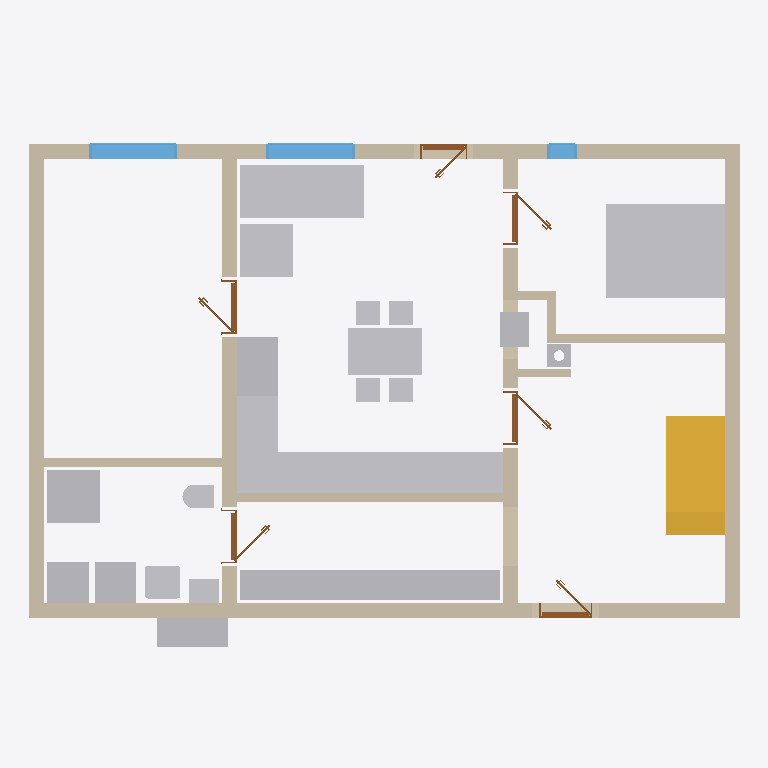
Plan cut of the same IFC building model at storey 'Ground floor' (level 0.00 m, cut at 1.40 m), seen from above with north up, elements coloured by IFC class: 19 other elements (light grey), 12 walls (beige), 6 doors (brown), 3 windows (light blue), 1 stair (yellow). Cut surfaces are drawn darker.
Extent 12.0 m × 8.9 m × 8.8 m (x, y, z). Storeys (12): Ground floor at 0.00 m; Upper floor at 3.25 m; Roof - -1: 100 mm thermal insulation at 3.25 m; Roof - -2: Vapour barrier at 3.25 m; Roof - -3: 50 mm thermal insulation at 3.25 m; Roof - -4: Gypsum plasterboard at 3.25 m; Roof - 0: Rafters at 3.25 m; Roof - +1: Sheathing at 3.25 m; Roof - +2: Underlay at 3.25 m; Roof - +3: Counter-battens at 3.25 m; Roof - +4: Tile battens at 3.25 m; Roof - +5: Tiles at 3.25 m. Elements (260): 161 IfcBeam, 39 IfcSlab, 20 IfcWall, 16 IfcFurniture, 10 IfcDoor, 8 IfcWindow, 3 IfcSanitaryTerminal, 2 IfcStair, 1 IfcChimney.

HEADER;
FILE_DESCRIPTION(('ViewDefinition[DesignTransferView]'),'2;1');
FILE_NAME('/dev/null','2026-08-13T05:21:31+02:00',(''),(''),'IfcOpenShell 0.8.5','IfcOpenShell 0.8.5','Nobody');
FILE_SCHEMA(('IFC4'));
ENDSEC;
DATA;
#1=IFCPROJECT('2$MulcD_P4Jfb1hcTVpnTL',$,'My house',$,$,$,$,(#10,#15),#5);
#19=IFCSITE('0KihxL2z56LgQNpssu7nWZ',$,'Site',$,$,#27,$,$,$,$,$,$,$,$);
#20=IFCBUILDING('3OWXV3HhDDQvY_oupAJmFZ',$,'My house',$,$,#32,$,$,$,$,$,$);
#33=IFCBUILDINGSTOREY('1WqEX6dW9CkA24oupRCKgt',$,'Ground floor',$,$,#39,$,$,$,0.0);
#40=IFCBUILDINGSTOREY('3wkU_Ltx51TxQr3DDIs2d4',$,'Upper floor',$,$,#45,$,$,$,3.25);
#13266=IFCBUILDINGSTOREY('3VNXfybYbChe8GAIQI2fd0',$,'Roof - -1: 100 mm thermal insulation','Visibility container for Thermal insulation 100 mm','ROOF_LAYER',#13271,$,$,$,3.25);
#13272=IFCBUILDINGSTOREY('3MoZPKHw57VuDnl9PLQhwe',$,'Roof - -2: Vapour barrier','Visibility container for Vapour barrier','ROOF_LAYER',#13277,$,$,$,3.25);
#13278=IFCBUILDINGSTOREY('0c62GVVwnCierNsS5ytYqO',$,'Roof - -3: 50 mm thermal insulation','Visibility container for Thermal insulation 50 mm','ROOF_LAYER',#13283,$,$,$,3.25);
#13284=IFCBUILDINGSTOREY('0J0WM4gEP6Hv9TSFKa8Bvq',$,'Roof - -4: Gypsum plasterboard','Visibility container for Gypsum plasterboard','ROOF_LAYER',#13289,$,$,$,3.25);
#13290=IFCBUILDINGSTOREY('0njHMyiW18BxkuKx41xcJA',$,'Roof - 0: Rafters','Visibility container for Rafters','ROOF_LAYER',#13295,$,$,$,3.25);
#13296=IFCBUILDINGSTOREY('0jq73Gq1X7OwecQf$m$sFp',$,'Roof - +1: Sheathing','Visibility container for Roof sheathing','ROOF_LAYER',#13301,$,$,$,3.25);
#13302=IFCBUILDINGSTOREY('0cEkTHbxvA_9MbRxl3H_7F',$,'Roof - +2: Underlay','Visibility container for Roofing underlay','ROOF_LAYER',#13307,$,$,$,3.25);
#13308=IFCBUILDINGSTOREY('0zfinjmb12GhkZt4ZHiiO5',$,'Roof - +3: Counter-battens','Visibility container for Counter-battens','ROOF_LAYER',#13313,$,$,$,3.25);
#13314=IFCBUILDINGSTOREY('2NM26l_a17bxw3c4uLq6hB',$,'Roof - +4: Tile battens','Visibility container for Tile battens','ROOF_LAYER',#13319,$,$,$,3.25);
#13320=IFCBUILDINGSTOREY('2mL43aE3D9JQsjas4IGHwv',$,'Roof - +5: Tiles','Visibility container for Roof tiles','ROOF_LAYER',#13325,$,$,$,3.25);
#3300=IFCFURNITURE('1ziOu3m9vDxhyzoobKYh2$',$,'Postel',$,$,#3305,#3312,$,.BED.);
#71=IFCWALL('16hUDpboHAPfpUEWBhc6tE',$,'Wall 1',$,$,#82,#93,$,$);
#2344=IFCFURNITURE('3sVDVr$LT1EPlHhhmXAoDN',$,'vestavěná skříň',$,'vestavěná skříň',#2349,#2356,$,.USERDEFINED.);
#2933=IFCFURNITURE('06HxOhGcj5ovoRqkj4AdS4',$,'Kuchyňská Linka',$,'Kuchyňská Linka',#2938,#2945,$,.USERDEFINED.);
#2228=IFCSTAIR('0Kn7_Dqsv9ZBJGifvP7PN0',$,'Main stair',$,$,#2235,$,$,.STRAIGHT_RUN_STAIR.);
#123=IFCWALL('22O$AP_lD9axyf0u$ijoCq',$,'Wall 3',$,$,#132,#143,$,$);
#148=IFCWALL('04NqlausH4K9XDc1Q8b4mM',$,'Wall 4',$,$,#157,#168,$,$);
#98=IFCWALL('3uTTBzJy5B19CiFO6g7kWe',$,'Wall 2',$,$,#107,#118,$,$);
#1404=IFCFURNITURE('3KUY1vrDrAng_x9SWORj16',$,'Gauc',$,$,#1425,#1413,$,$);
#3278=IFCFURNITURE('0nDccjOTfC69RDx3lULeiR',$,'Stul',$,$,#3299,#3287,$,$);
#173=IFCWALL('21yEdJ0RX0DhH_Uqv42tJ_',$,'Wall 5',$,$,#182,#193,$,$);
#198=IFCWALL('0kyuS9mqXAduuFEnTM0Mct',$,'Wall 6',$,$,#207,#218,$,$);
#1494=IFCFURNITURE('1eocpkppjEbAqOTjr6YZ49',$,'Gauc',$,$,#1515,#1503,$,$);
#1626=IFCSANITARYTERMINAL('26loZN$9D4ew5OLnT$$LHY',$,'Sprcha',$,$,#1647,#1635,$,$);
#2865=IFCFURNITURE('1m7IMo8H9BJgXMhVo52gRi',$,'Lednice',$,'Lednice',#2870,#2877,$,.USERDEFINED.);
#1750=IFCWALL('09QEe0eLj3qvmtZM3Jpsdl',$,'Wall 8',$,$,#1759,#1770,$,$);
#2797=IFCFURNITURE('3eAdMYIS12_QeYaSm7nD90',$,'Dřez',$,'Dřez',#2802,#2809,$,.USERDEFINED.);
#1174=IFCFURNITURE('0QP85D7rX629s5mXYJNuOA',$,'TČ',$,'TČ',#1179,#1186,$,.USERDEFINED.);
#1244=IFCFURNITURE('1211QSQPf97gOF0mddz0Or',$,'Zásobník?TUV',$,'Zásobník?TUV',#1249,#1256,$,.USERDEFINED.);
#1279=IFCFURNITURE('0mONXnfmnB5hS$jllzzJlN',$,'Pračka',$,'Pračka',#1284,#1291,$,.USERDEFINED.);
#2831=IFCFURNITURE('1scR$p8RPAj9HjrA$q034m',$,'Myčka',$,'Myčka',#2836,#2843,$,.USERDEFINED.);
#2899=IFCFURNITURE('1uyfl45xz5rOHi61LatXId',$,'Sporák',$,'Sporák',#2904,#2911,$,.USERDEFINED.);
#1148=IFCWALL('3FUITiYA9FzuI4zwS_zrkN',$,'Wall 7',$,$,#1158,#1169,$,$);
#2432=IFCWALL('3ddWPqjLn35AYz$yW1cjQO',$,'Wall 10',$,$,#2709,#2452,$,$);
#824=IFCWINDOW('2KlSCrBwX9QhttBN_kS69W',$,'Window 3',$,$,#901,#825,$,1.375,1.5,.WINDOW.,.SINGLE_PANEL.,$);
#1070=IFCWINDOW('32JQ8DXnbClAEvY5Fz8ZRL',$,'Window 4',$,$,#1147,#1071,$,1.375,1.5,.WINDOW.,.SINGLE_PANEL.,$);
#1564=IFCSANITARYTERMINAL('2$hTPIWZ55wPaLt08uamrL',$,'Umyv',$,$,#1585,#1573,$,$);
#2762=IFCFURNITURE('3RtmAbnYbC7Q9jPF$mXJmH',$,'Kamna',$,'Kamna',#2767,#2774,$,.USERDEFINED.);
#1209=IFCFURNITURE('21CMLNFl107ODrRxhu4q4v',$,'TČ',$,'TČ',#1214,#1221,$,.USERDEFINED.);
#1728=IFCSANITARYTERMINAL('0uVAV5zjH6Ie0e4Ag6XnS9',$,'WC',$,$,#1749,#1737,$,$);
#1943=IFCDOOR('24mdmdlTXBbB4DOT2WnL_q',$,'Door 4',$,$,#2058,#1947,$,2.375,0.9,.DOOR.,.SINGLE_SWING_LEFT.,$);
#728=IFCWINDOW('3EHbqIrHv08vRr8SiwU0eP',$,'Window 2',$,$,#805,#729,$,1.375,0.5,.WINDOW.,.SINGLE_PANEL.,$);
#1793=IFCDOOR('0z303j9cbEzAJsG3NJ0pOQ',$,'Door 3',$,$,#1908,#1797,$,2.375,0.9,.DOOR.,.SINGLE_SWING_RIGHT.,$);
#2382=IFCCHIMNEY('0SpqXlWMX8_9gpCN0G9zQz',$,'Main chimney',$,$,#2387,#2402,$,.NOTDEFINED.);
#2475=IFCDOOR('3mGBlTk4r0sgE5UzwPdkeM',$,'Bedroom door',$,$,#2590,#2479,$,2.375,0.9,.DOOR.,.SINGLE_SWING_RIGHT.,$);
#476=IFCDOOR('3yVFAKITv95usYVQr9Nf8E',$,'Door 1',$,$,#591,#480,$,2.375,0.9,.DOOR.,.SINGLE_SWING_RIGHT.,$);
#2093=IFCDOOR('2YVc4MiGzF$fw6P$_lY2f4',$,'Door 5',$,$,#2208,#2097,$,2.375,0.9,.DOOR.,.SINGLE_SWING_LEFT.,$);
#2407=IFCWALL('32IAKIxHn2r9$kkPbPa7Bu',$,'Wall 9',$,$,#2416,#2427,$,$);
#920=IFCDOOR('2N_F4o3Z1E7PjX2poA_eqn',$,'Door 2',$,$,#1035,#924,$,2.15,0.8,.DOOR.,.SINGLE_SWING_LEFT.,$);
#2607=IFCWALL('2RjgND3DT75BDXKzpO_iPK',$,'Wall 11',$,$,#2743,#2627,$,$);
#2632=IFCWALL('04QiNryxTDEh7ffwaWL6FH',$,'Wall 12',$,$,#2641,#2652,$,$);
ENDSEC;
